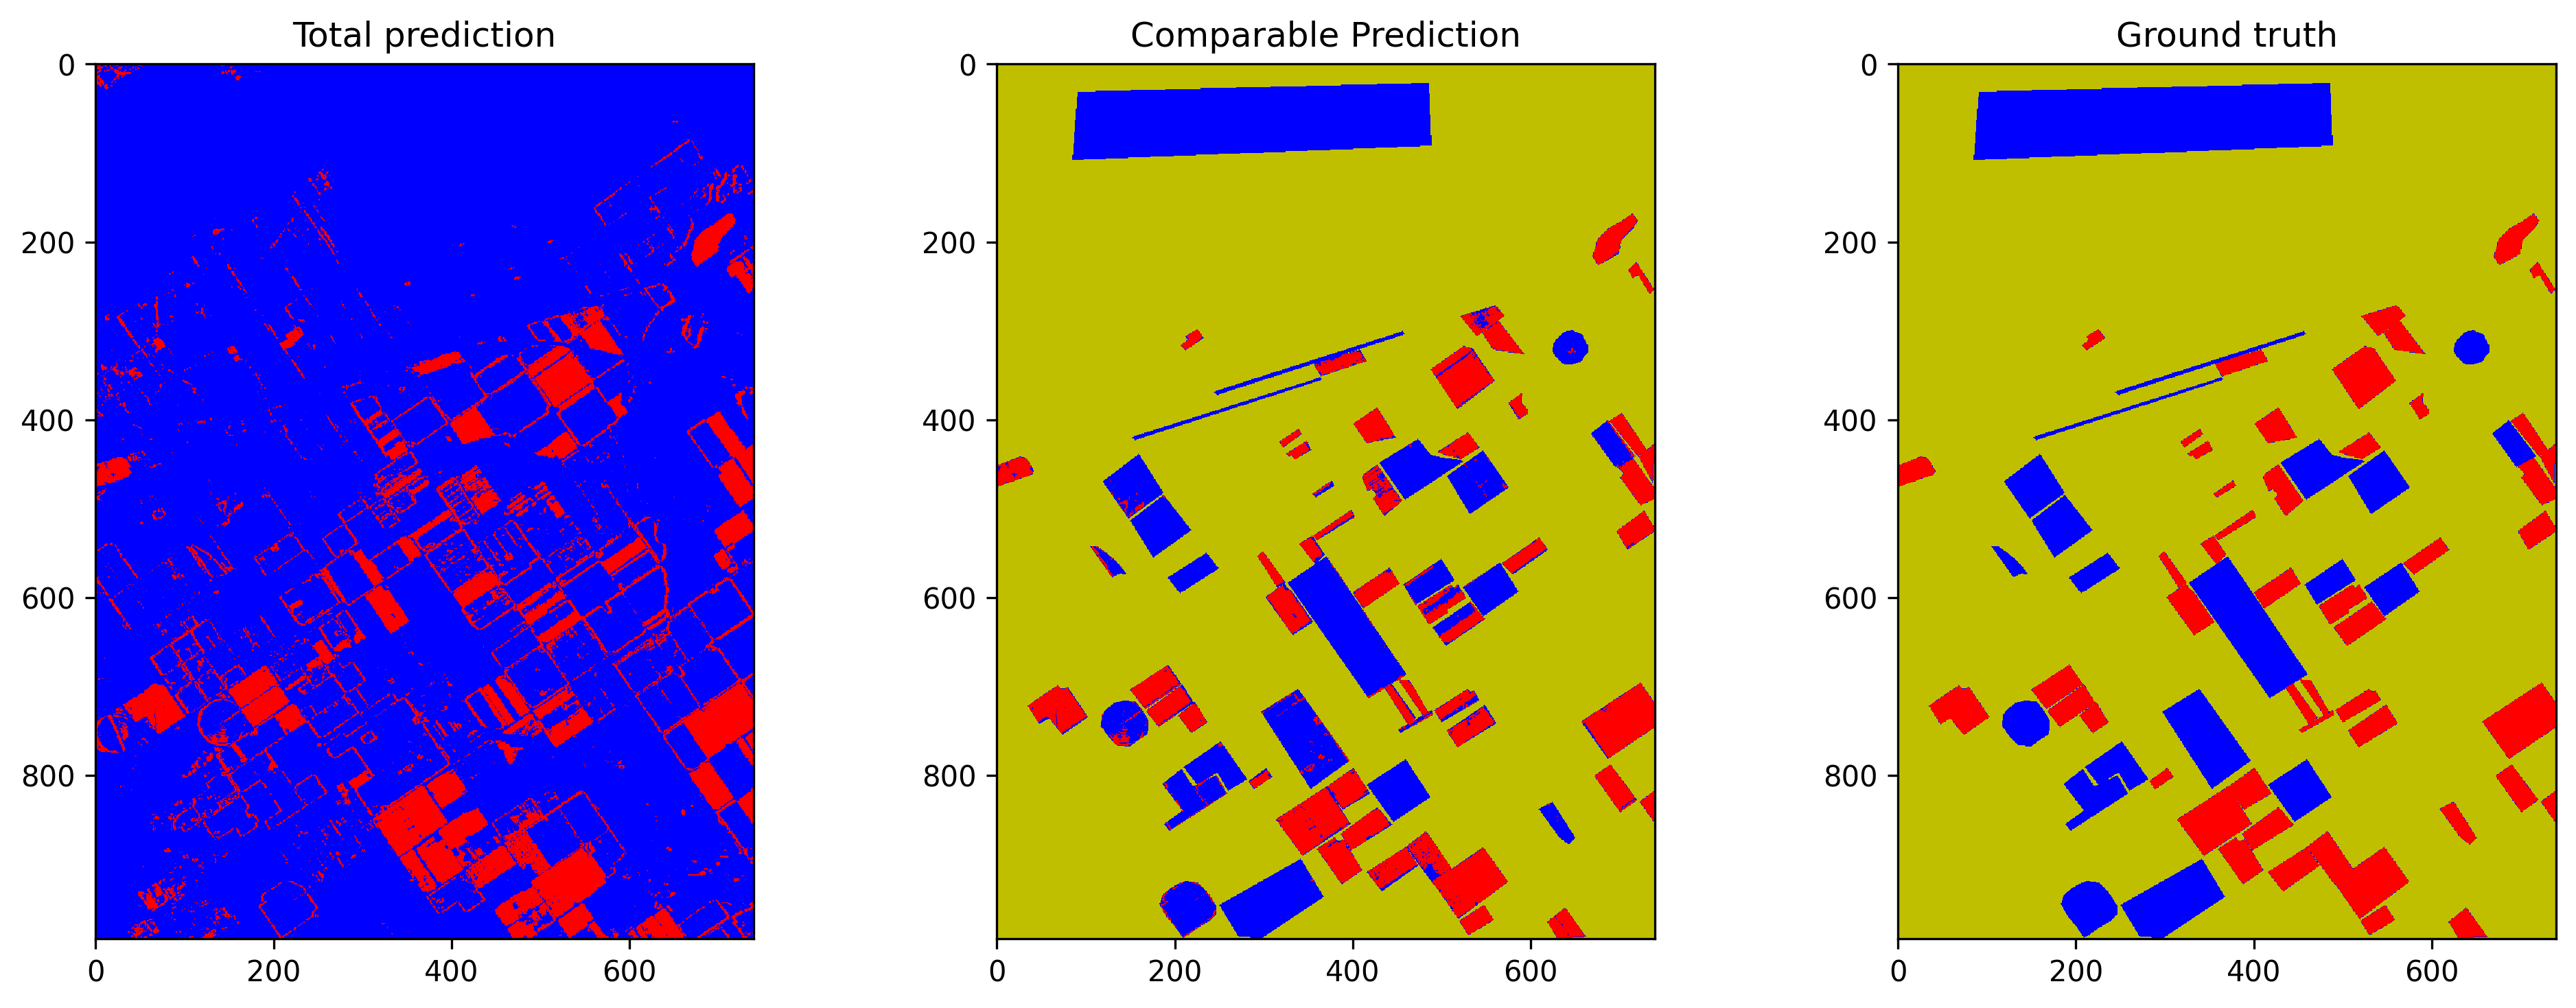

Values plotted in this chart, from the file beside it:
total_examples, overall_accuracy, false_positives_num, false_negatives_num, true_negatives_num, true_positives_num, threshold
728160, 0.937, 1545, 6804, 78873, 45330, 0.6657
728160, 0.9525, 586, 5714, 79832, 46420, 0.6657
